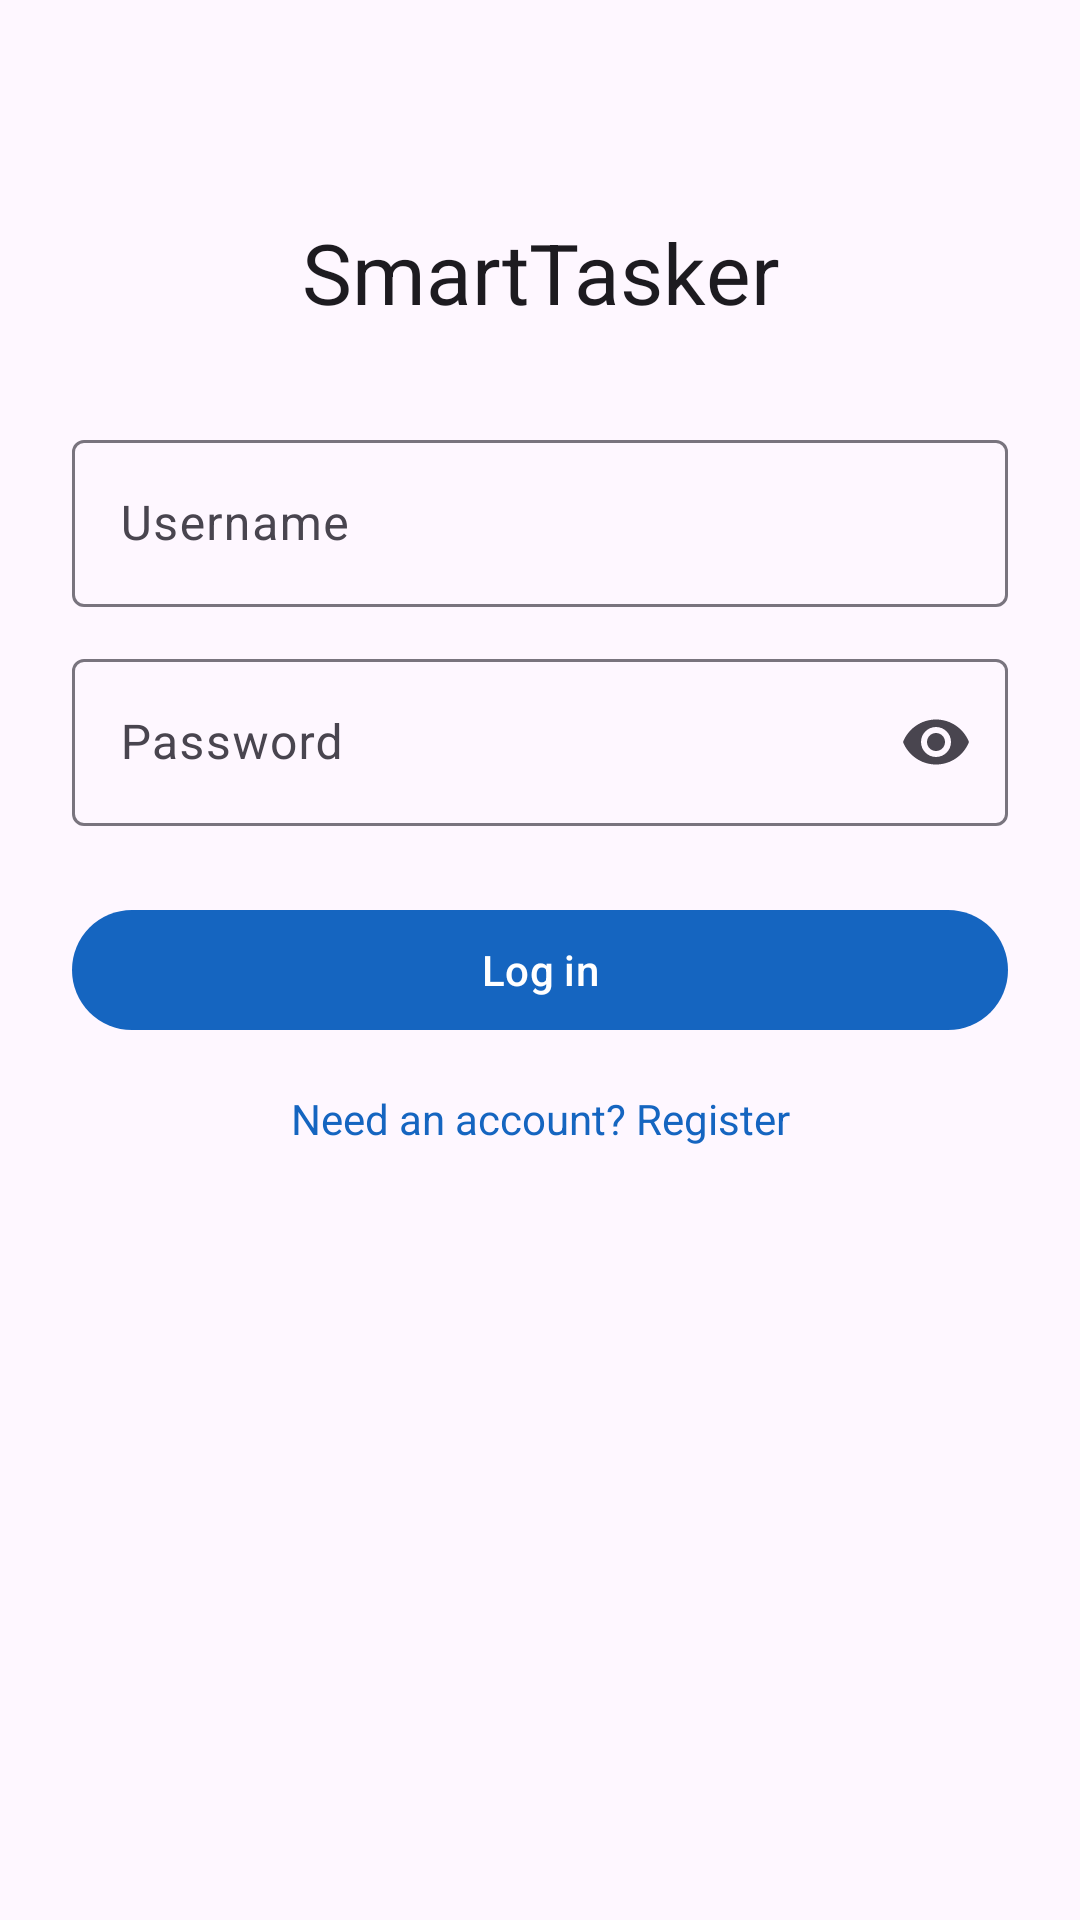

Produce the Android XML layout that renders to this screen, including the resource entries it uses.
<!-- AndroidManifest.xml: application theme Theme.SmartTaskerApp -->
<!-- res/layout/activity_login.xml -->
<?xml version="1.0" encoding="utf-8"?>
<androidx.constraintlayout.widget.ConstraintLayout xmlns:android="http://schemas.android.com/apk/res/android"
    xmlns:app="http://schemas.android.com/apk/res-auto"
    android:layout_width="match_parent"
    android:layout_height="match_parent"
    android:padding="24dp">

    <com.google.android.material.textview.MaterialTextView
        android:id="@+id/textTitle"
        android:layout_width="wrap_content"
        android:layout_height="wrap_content"
        android:text="@string/app_name"
        android:textAppearance="?attr/textAppearanceHeadlineMedium"
        app:layout_constraintEnd_toEndOf="parent"
        app:layout_constraintStart_toStartOf="parent"
        app:layout_constraintTop_toTopOf="parent"
        android:layout_marginTop="48dp" />

    <com.google.android.material.textfield.TextInputLayout
        android:id="@+id/inputUsername"
        style="@style/Widget.Material3.TextInputLayout.OutlinedBox"
        android:layout_width="0dp"
        android:layout_height="wrap_content"
        android:layout_marginTop="32dp"
        android:hint="@string/username"
        app:layout_constraintEnd_toEndOf="parent"
        app:layout_constraintStart_toStartOf="parent"
        app:layout_constraintTop_toBottomOf="@+id/textTitle">

        <com.google.android.material.textfield.TextInputEditText
            android:id="@+id/editUsername"
            android:layout_width="match_parent"
            android:layout_height="wrap_content"
            android:inputType="text"
            android:maxLines="1" />
    </com.google.android.material.textfield.TextInputLayout>

    <com.google.android.material.textfield.TextInputLayout
        android:id="@+id/inputPassword"
        style="@style/Widget.Material3.TextInputLayout.OutlinedBox"
        android:layout_width="0dp"
        android:layout_height="wrap_content"
        android:layout_marginTop="12dp"
        android:hint="@string/password"
        app:endIconMode="password_toggle"
        app:layout_constraintEnd_toEndOf="parent"
        app:layout_constraintStart_toStartOf="parent"
        app:layout_constraintTop_toBottomOf="@+id/inputUsername">

        <com.google.android.material.textfield.TextInputEditText
            android:id="@+id/editPassword"
            android:layout_width="match_parent"
            android:layout_height="wrap_content"
            android:inputType="textPassword"
            android:maxLines="1" />
    </com.google.android.material.textfield.TextInputLayout>

    <com.google.android.material.button.MaterialButton
        android:id="@+id/buttonLogin"
        android:layout_width="0dp"
        android:layout_height="wrap_content"
        android:layout_marginTop="24dp"
        android:text="@string/login"
        app:layout_constraintEnd_toEndOf="parent"
        app:layout_constraintStart_toStartOf="parent"
        app:layout_constraintTop_toBottomOf="@+id/inputPassword" />

    <com.google.android.material.progressindicator.CircularProgressIndicator
        android:id="@+id/progress"
        android:layout_width="wrap_content"
        android:layout_height="wrap_content"
        android:visibility="gone"
        app:layout_constraintBottom_toBottomOf="parent"
        app:layout_constraintEnd_toEndOf="parent"
        app:layout_constraintStart_toStartOf="parent"
        app:layout_constraintTop_toTopOf="parent" />

    <com.google.android.material.textview.MaterialTextView
        android:id="@+id/linkRegister"
        android:layout_width="wrap_content"
        android:layout_height="wrap_content"
        android:layout_marginTop="16dp"
        android:text="@string/go_to_register"
        android:textColor="?attr/colorPrimary"
        app:layout_constraintEnd_toEndOf="parent"
        app:layout_constraintStart_toStartOf="parent"
        app:layout_constraintTop_toBottomOf="@+id/buttonLogin" />

</androidx.constraintlayout.widget.ConstraintLayout>
<!-- resources referenced by this layout -->
<resources>
  <string name="app_name">SmartTasker</string>
  <string name="go_to_register">Need an account? Register</string>
  <string name="login">Log in</string>
  <string name="password">Password</string>
  <string name="username">Username</string>
  <style name="Theme.SmartTaskerApp" parent="Theme.Material3.Light.NoActionBar">
          <item name="colorPrimary">@color/md_theme_primary</item>
          <item name="colorOnPrimary">@color/md_theme_on_primary</item>
          <item name="colorPrimaryContainer">@color/md_theme_primary_container</item>
          <item name="android:statusBarColor">?attr/colorPrimaryContainer</item>
          <item name="android:navigationBarColor">?attr/colorSurface</item>
          <item name="android:windowLightStatusBar" tools:targetApi="m">true</item>
      </style>
  <color name="md_theme_primary">#1565C0</color>
  <color name="md_theme_on_primary">#FFFFFF</color>
  <color name="md_theme_primary_container">#E3F2FD</color>
</resources>
